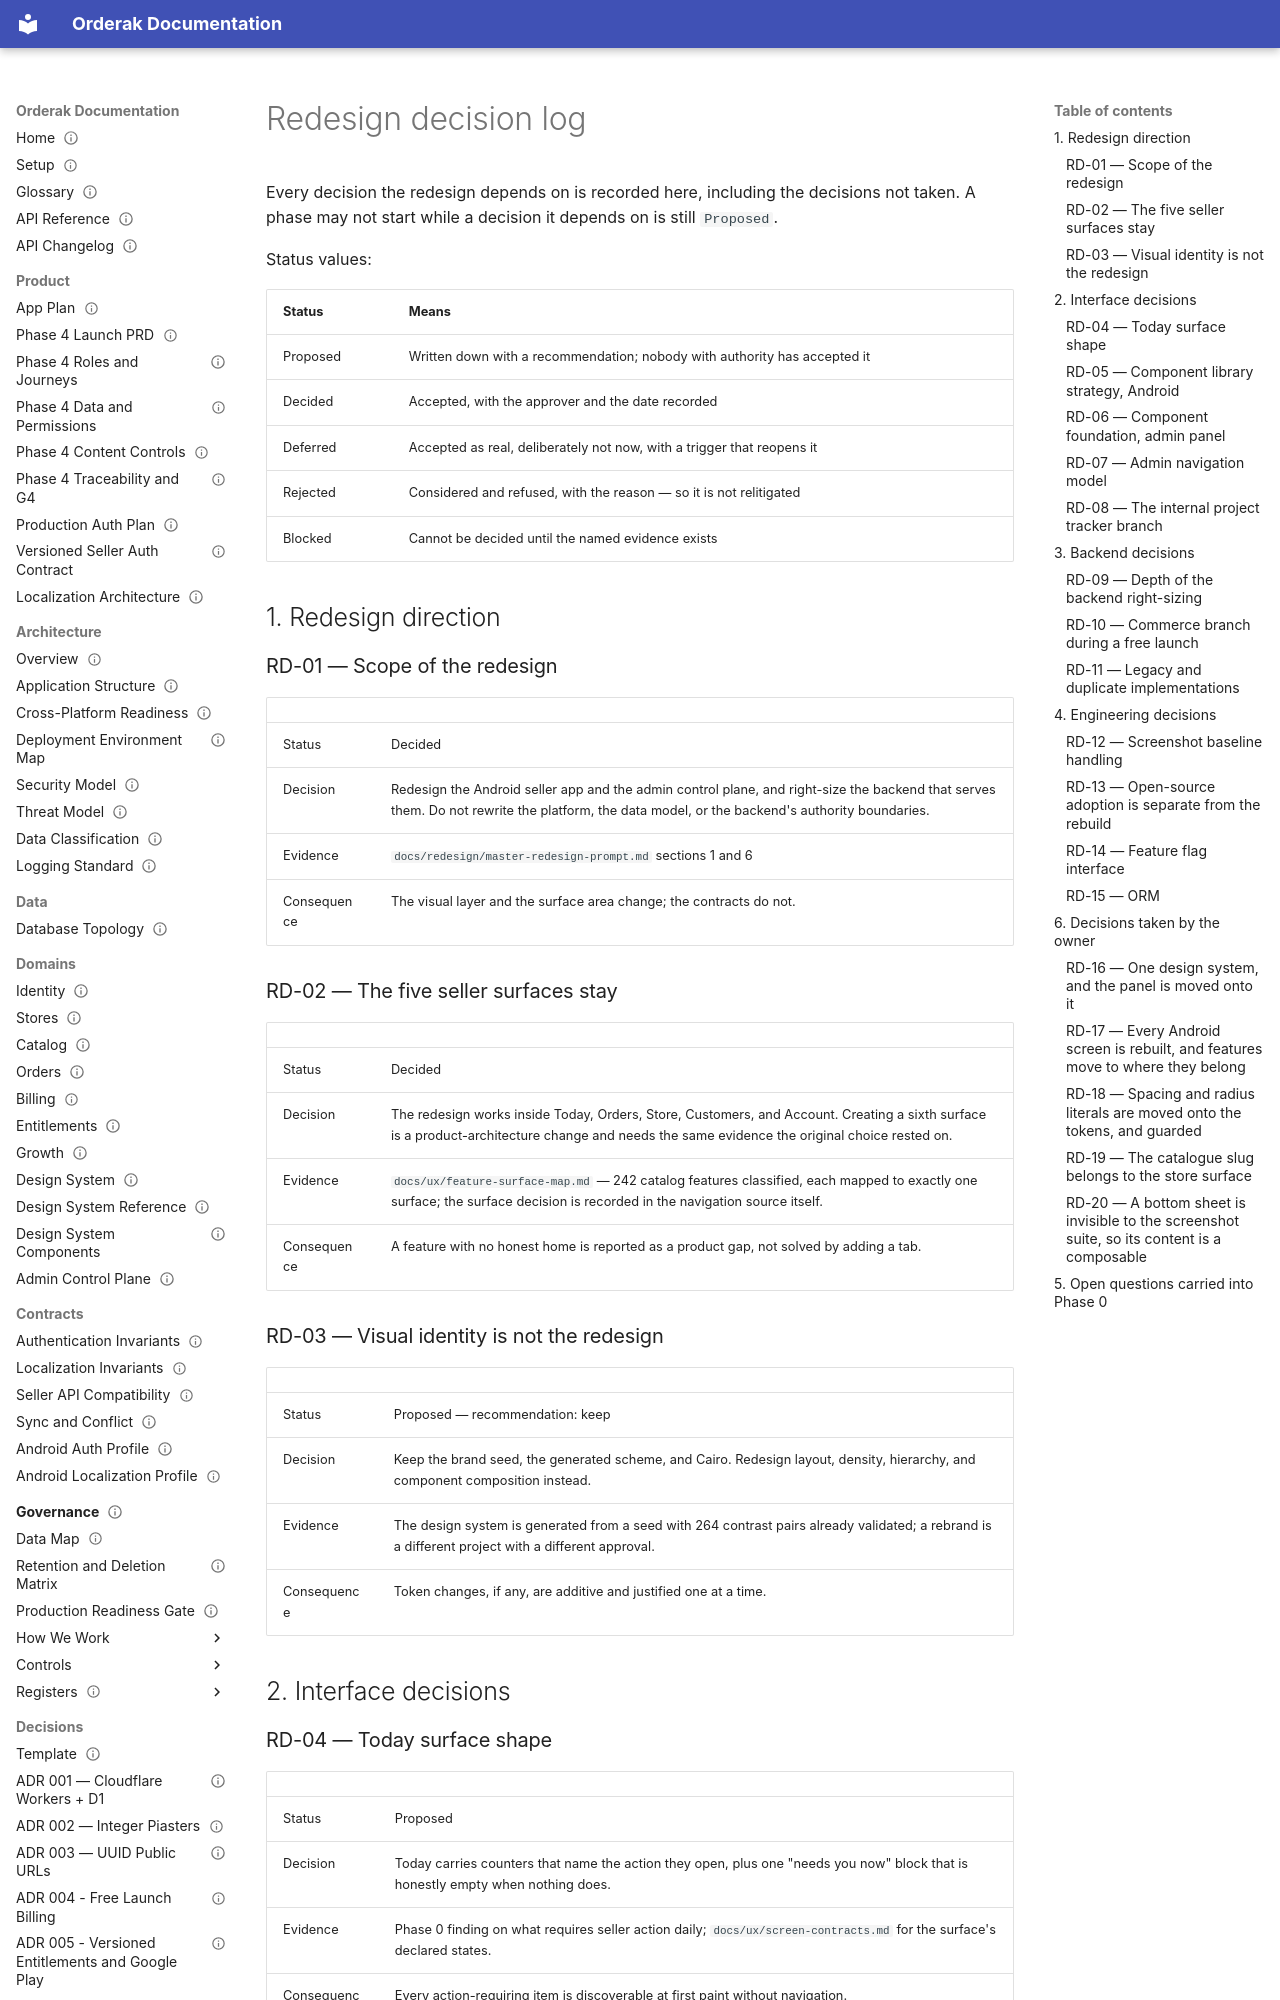

repository: youo1/Orderak.APP · page: redesign/redesign-decisions/index.html · generator: mkdocs

---
status: draft
generated: false
owner: product
applies_to: [internal]
---
# Redesign decision log

Every decision the redesign depends on is recorded here, including the decisions
not taken. A phase may not start while a decision it depends on is still
`Proposed`.

Status values:

| Status | Means |
| --- | --- |
| Proposed | Written down with a recommendation; nobody with authority has accepted it |
| Decided | Accepted, with the approver and the date recorded |
| Deferred | Accepted as real, deliberately not now, with a trigger that reopens it |
| Rejected | Considered and refused, with the reason — so it is not relitigated |
| Blocked | Cannot be decided until the named evidence exists |

## 1. Redesign direction

### RD-01 — Scope of the redesign

| | |
| --- | --- |
| Status | Decided |
| Decision | Redesign the Android seller app and the admin control plane, and right-size the backend that serves them. Do not rewrite the platform, the data model, or the backend's authority boundaries. |
| Evidence | `docs/redesign/master-redesign-prompt.md` sections 1 and 6 |
| Consequence | The visual layer and the surface area change; the contracts do not. |

### RD-02 — The five seller surfaces stay

| | |
| --- | --- |
| Status | Decided |
| Decision | The redesign works inside Today, Orders, Store, Customers, and Account. Creating a sixth surface is a product-architecture change and needs the same evidence the original choice rested on. |
| Evidence | `docs/ux/feature-surface-map.md` — 242 catalog features classified, each mapped to exactly one surface; the surface decision is recorded in the navigation source itself. |
| Consequence | A feature with no honest home is reported as a product gap, not solved by adding a tab. |

### RD-03 — Visual identity is not the redesign

| | |
| --- | --- |
| Status | Proposed — recommendation: keep |
| Decision | Keep the brand seed, the generated scheme, and Cairo. Redesign layout, density, hierarchy, and component composition instead. |
| Evidence | The design system is generated from a seed with 264 contrast pairs already validated; a rebrand is a different project with a different approval. |
| Consequence | Token changes, if any, are additive and justified one at a time. |

## 2. Interface decisions

### RD-04 — Today surface shape

| | |
| --- | --- |
| Status | Proposed |
| Decision | Today carries counters that name the action they open, plus one "needs you now" block that is honestly empty when nothing does. |
| Evidence | Phase 0 finding on what requires seller action daily; `docs/ux/screen-contracts.md` for the surface's declared states. |
| Consequence | Every action-requiring item is discoverable at first paint without navigation. |

### RD-05 — Component library strategy, Android

| | |
| --- | --- |
| Status | Proposed |
| Decision | Extend the in-repo Compose component library, give it a documented inventory, and add a rule for when a new component is allowed. Do not adopt an external Compose UI kit. |
| Evidence | The repository already owns a shared component module and a screenshot suite that asserts component states. |
| Consequence | A screen may not define a visual primitive the library does not have. |

### RD-06 — Component foundation, admin panel

| | |
| --- | --- |
| Status | Proposed |
| Decision | Keep React, the existing router, the existing data layer, and the existing styling approach. Adopt a component foundation (shadcn/ui) and headless table and form libraries. Do not adopt an admin framework. |
| Evidence | `docs/redesign/recon/open-source-evaluation.md` — the panel's dependency list is already the component stack minus the components; an admin framework would duplicate the router and data layer the panel already has. |
| Consequence | No new design language and no second theme authority. |
